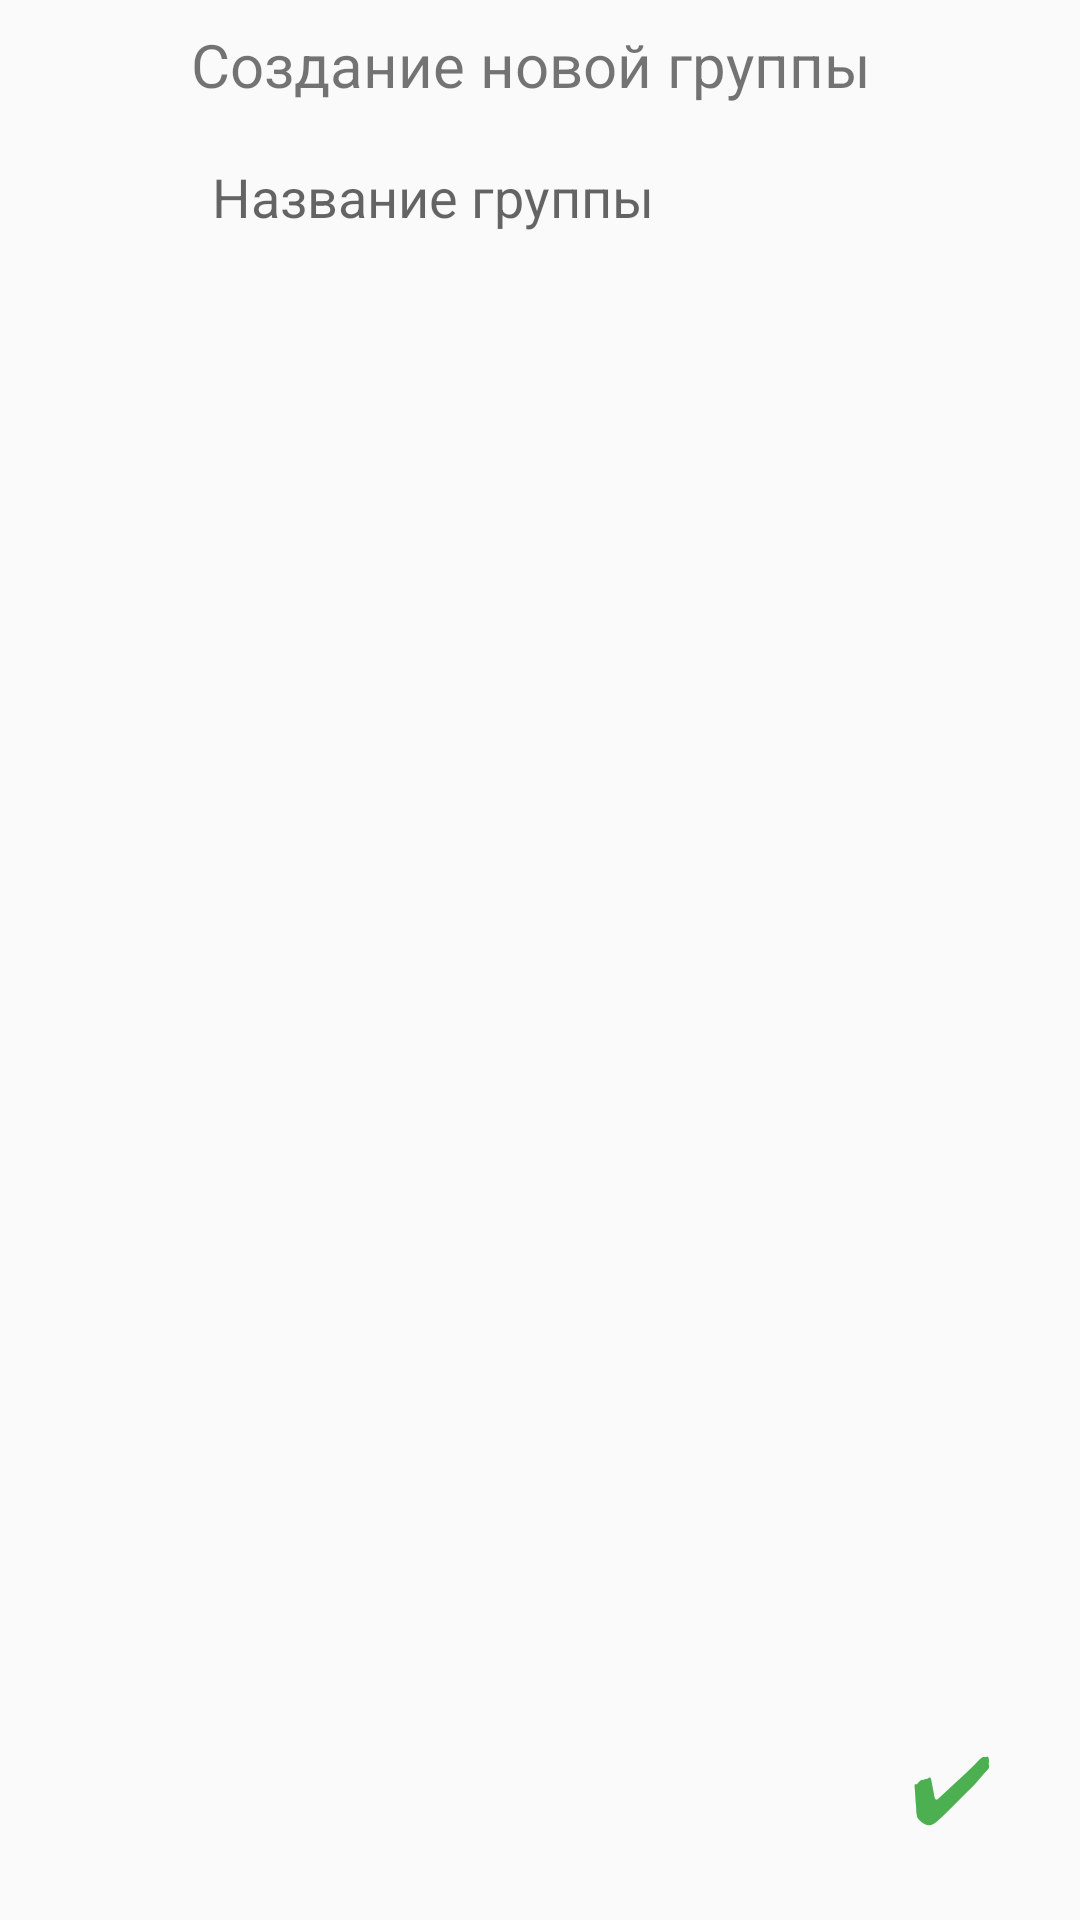

The Android layout XML behind this screen, and the referenced resources:
<!-- AndroidManifest.xml: application theme Theme.AppCompat.Light.NoActionBar -->
<!-- res/layout/activity_add_groups.xml -->
<?xml version="1.0" encoding="utf-8"?>
<androidx.constraintlayout.widget.ConstraintLayout xmlns:android="http://schemas.android.com/apk/res/android"
    xmlns:app="http://schemas.android.com/apk/res-auto"
    xmlns:tools="http://schemas.android.com/tools"
    android:layout_width="match_parent"
    android:layout_height="match_parent"
    tools:context=".groups.addGroups">

    <TextView
        android:id="@+id/textView2"
        android:layout_width="wrap_content"
        android:layout_height="wrap_content"
        android:layout_marginTop="8dp"
        android:text="Создание новой группы "
        android:textSize="20sp"
        app:layout_constraintEnd_toEndOf="parent"
        app:layout_constraintHorizontal_bias="0.497"
        app:layout_constraintStart_toStartOf="parent"
        app:layout_constraintTop_toTopOf="parent" />

    <EditText
        android:id="@+id/nameGroup"
        android:layout_width="219dp"
        android:layout_height="29dp"
        android:layout_marginTop="16dp"
        android:background="#00FFFFFF"
        android:ems="10"
        android:hint="Название группы"
        android:inputType="textPersonName"
        android:minHeight="48dp"
        app:layout_constraintEnd_toEndOf="parent"
        app:layout_constraintStart_toStartOf="parent"
        app:layout_constraintTop_toBottomOf="@+id/textView2"
        tools:ignore="TouchTargetSizeCheck" />

    <androidx.recyclerview.widget.RecyclerView
        android:id="@+id/RecyclerUser"
        android:layout_width="409dp"
        android:layout_height="654dp"
        android:layout_marginTop="16dp"
        app:layout_constraintBottom_toBottomOf="parent"
        app:layout_constraintEnd_toEndOf="parent"
        app:layout_constraintStart_toStartOf="parent"
        app:layout_constraintTop_toBottomOf="@+id/nameGroup" />

    <Button
        android:id="@+id/buttonNewGroup"
        android:layout_width="53dp"
        android:layout_height="59dp"
        android:layout_marginEnd="16dp"
        android:layout_marginBottom="16dp"
        android:background="#00FFFFFF"
        android:text="✔"
        android:textColor="#4CAF50"
        android:textSize="30sp"
        app:layout_constraintBottom_toBottomOf="parent"
        app:layout_constraintEnd_toEndOf="parent" />

</androidx.constraintlayout.widget.ConstraintLayout>
<!-- resources referenced by this layout -->
<resources>

</resources>
